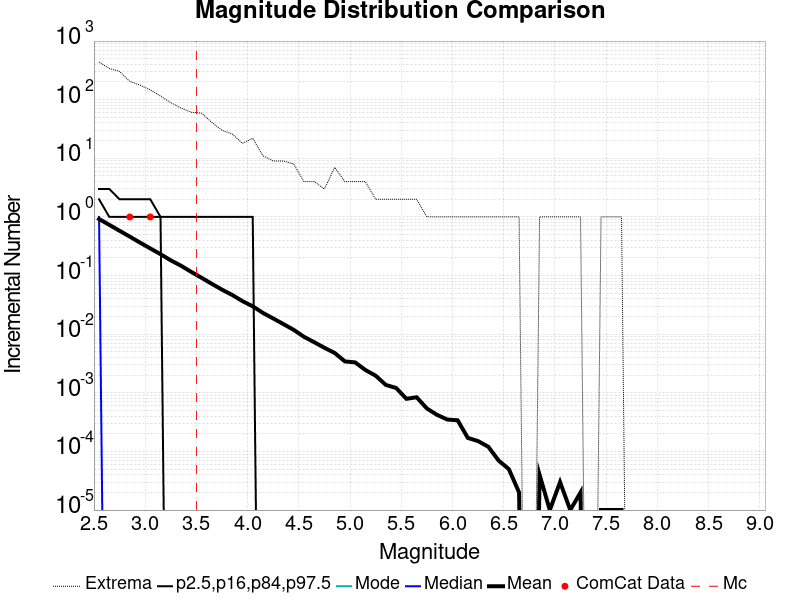

Data behind this chart, as committed beside it:
Magnitude, ComCat Data, Simulation Mean, Simulation Median, Simulation Mode, Simulation Minimum, Simulation Maximum, 2.5 %-ile, 16 %-ile, 84 %-ile, 97.5 %-ile
2.55, 0.0, 0.9223, 1.0, 0.0, 0.0, 440.0, 0.0, 0.0, 2.0, 3.0
2.65, 0.0, 0.7322, 0.0, 0.0, 0.0, 340.0, 0.0, 0.0, 1.0, 3.0
2.75, 0.0, 0.5806, 0.0, 0.0, 0.0, 304.0, 0.0, 0.0, 1.0, 2.0
2.85, 1.0, 0.4616, 0.0, 0.0, 0.0, 205.0, 0.0, 0.0, 1.0, 2.0
2.95, 0.0, 0.3647, 0.0, 0.0, 0.0, 177.0, 0.0, 0.0, 1.0, 2.0
3.05, 1.0, 0.2901, 0.0, 0.0, 0.0, 147.0, 0.0, 0.0, 1.0, 2.0
3.15, 0.0, 0.2318, 0.0, 0.0, 0.0, 115.0, 0.0, 0.0, 1.0, 1.0
3.25, 0.0, 0.1816, 0.0, 0.0, 0.0, 89.0, 0.0, 0.0, 0.0, 1.0
3.35, 0.0, 0.1471, 0.0, 0.0, 0.0, 72.0, 0.0, 0.0, 0.0, 1.0
3.45, 0.0, 0.1154, 0.0, 0.0, 0.0, 61.0, 0.0, 0.0, 0.0, 1.0
3.55, 0.0, 0.09172, 0.0, 0.0, 0.0, 59.0, 0.0, 0.0, 0.0, 1.0
3.65, 0.0, 0.07238, 0.0, 0.0, 0.0, 41.0, 0.0, 0.0, 0.0, 1.0
3.75, 0.0, 0.05747, 0.0, 0.0, 0.0, 30.0, 0.0, 0.0, 0.0, 1.0
3.85, 0.0, 0.04666, 0.0, 0.0, 0.0, 26.0, 0.0, 0.0, 0.0, 1.0
3.95, 0.0, 0.03661, 0.0, 0.0, 0.0, 18.0, 0.0, 0.0, 0.0, 1.0
4.05, 0.0, 0.02991, 0.0, 0.0, 0.0, 22.0, 0.0, 0.0, 0.0, 1.0
4.15, 0.0, 0.02304, 0.0, 0.0, 0.0, 11.0, 0.0, 0.0, 0.0, 0.0
4.25, 0.0, 0.01855, 0.0, 0.0, 0.0, 9.0, 0.0, 0.0, 0.0, 0.0
4.35, 0.0, 0.01485, 0.0, 0.0, 0.0, 9.0, 0.0, 0.0, 0.0, 0.0
4.45, 0.0, 0.01185, 0.0, 0.0, 0.0, 8.0, 0.0, 0.0, 0.0, 0.0
4.55, 0.0, 0.00903, 0.0, 0.0, 0.0, 4.0, 0.0, 0.0, 0.0, 0.0
4.65, 0.0, 0.0073, 0.0, 0.0, 0.0, 4.0, 0.0, 0.0, 0.0, 0.0
4.75, 0.0, 0.00586, 0.0, 0.0, 0.0, 3.0, 0.0, 0.0, 0.0, 0.0
4.85, 0.0, 0.00478, 0.0, 0.0, 0.0, 7.0, 0.0, 0.0, 0.0, 0.0
4.95, 0.0, 0.00343, 0.0, 0.0, 0.0, 4.0, 0.0, 0.0, 0.0, 0.0
5.05, 0.0, 0.0033, 0.0, 0.0, 0.0, 4.0, 0.0, 0.0, 0.0, 0.0
5.15, 0.0, 0.00245, 0.0, 0.0, 0.0, 4.0, 0.0, 0.0, 0.0, 0.0
5.25, 0.0, 0.00196, 0.0, 0.0, 0.0, 2.0, 0.0, 0.0, 0.0, 0.0
5.35, 0.0, 0.00136, 0.0, 0.0, 0.0, 2.0, 0.0, 0.0, 0.0, 0.0
5.45, 0.0, 0.00121, 0.0, 0.0, 0.0, 2.0, 0.0, 0.0, 0.0, 0.0
5.55, 0.0, 7.9E-4, 0.0, 0.0, 0.0, 2.0, 0.0, 0.0, 0.0, 0.0
5.65, 0.0, 8.4E-4, 0.0, 0.0, 0.0, 2.0, 0.0, 0.0, 0.0, 0.0
5.75, 0.0, 5.4E-4, 0.0, 0.0, 0.0, 1.0, 0.0, 0.0, 0.0, 0.0
5.85, 0.0, 4.2E-4, 0.0, 0.0, 0.0, 1.0, 0.0, 0.0, 0.0, 0.0
5.95, 0.0, 3.5E-4, 0.0, 0.0, 0.0, 1.0, 0.0, 0.0, 0.0, 0.0
6.05, 0.0, 3.4E-4, 0.0, 0.0, 0.0, 1.0, 0.0, 0.0, 0.0, 0.0
6.15, 0.0, 1.7E-4, 0.0, 0.0, 0.0, 1.0, 0.0, 0.0, 0.0, 0.0
6.25, 0.0, 1.5E-4, 0.0, 0.0, 0.0, 1.0, 0.0, 0.0, 0.0, 0.0
6.35, 0.0, 1.2E-4, 0.0, 0.0, 0.0, 1.0, 0.0, 0.0, 0.0, 0.0
6.45, 0.0, 7.0E-5, 0.0, 0.0, 0.0, 1.0, 0.0, 0.0, 0.0, 0.0
6.55, 0.0, 5.0E-5, 0.0, 0.0, 0.0, 1.0, 0.0, 0.0, 0.0, 0.0
6.65, 0.0, 2.0E-5, 0.0, 0.0, 0.0, 1.0, 0.0, 0.0, 0.0, 0.0
6.75, 0.0, 0.0, 0.0, 0.0, 0.0, 0.0, 0.0, 0.0, 0.0, 0.0
6.85, 0.0, 4.0E-5, 0.0, 0.0, 0.0, 1.0, 0.0, 0.0, 0.0, 0.0
6.95, 0.0, 1.0E-5, 0.0, 0.0, 0.0, 1.0, 0.0, 0.0, 0.0, 0.0
7.05, 0.0, 3.0E-5, 0.0, 0.0, 0.0, 1.0, 0.0, 0.0, 0.0, 0.0
7.15, 0.0, 1.0E-5, 0.0, 0.0, 0.0, 1.0, 0.0, 0.0, 0.0, 0.0
7.25, 0.0, 2.0E-5, 0.0, 0.0, 0.0, 1.0, 0.0, 0.0, 0.0, 0.0
7.35, 0.0, 0.0, 0.0, 0.0, 0.0, 0.0, 0.0, 0.0, 0.0, 0.0
7.45, 0.0, 1.0E-5, 0.0, 0.0, 0.0, 1.0, 0.0, 0.0, 0.0, 0.0
7.55, 0.0, 1.0E-5, 0.0, 0.0, 0.0, 1.0, 0.0, 0.0, 0.0, 0.0
7.65, 0.0, 1.0E-5, 0.0, 0.0, 0.0, 1.0, 0.0, 0.0, 0.0, 0.0
7.75, 0.0, 0.0, 0.0, 0.0, 0.0, 0.0, 0.0, 0.0, 0.0, 0.0
7.85, 0.0, 0.0, 0.0, 0.0, 0.0, 0.0, 0.0, 0.0, 0.0, 0.0
7.95, 0.0, 0.0, 0.0, 0.0, 0.0, 0.0, 0.0, 0.0, 0.0, 0.0
8.05, 0.0, 0.0, 0.0, 0.0, 0.0, 0.0, 0.0, 0.0, 0.0, 0.0
8.15, 0.0, 0.0, 0.0, 0.0, 0.0, 0.0, 0.0, 0.0, 0.0, 0.0
8.25, 0.0, 0.0, 0.0, 0.0, 0.0, 0.0, 0.0, 0.0, 0.0, 0.0
8.35, 0.0, 0.0, 0.0, 0.0, 0.0, 0.0, 0.0, 0.0, 0.0, 0.0
8.45, 0.0, 0.0, 0.0, 0.0, 0.0, 0.0, 0.0, 0.0, 0.0, 0.0
... 6 more rows
